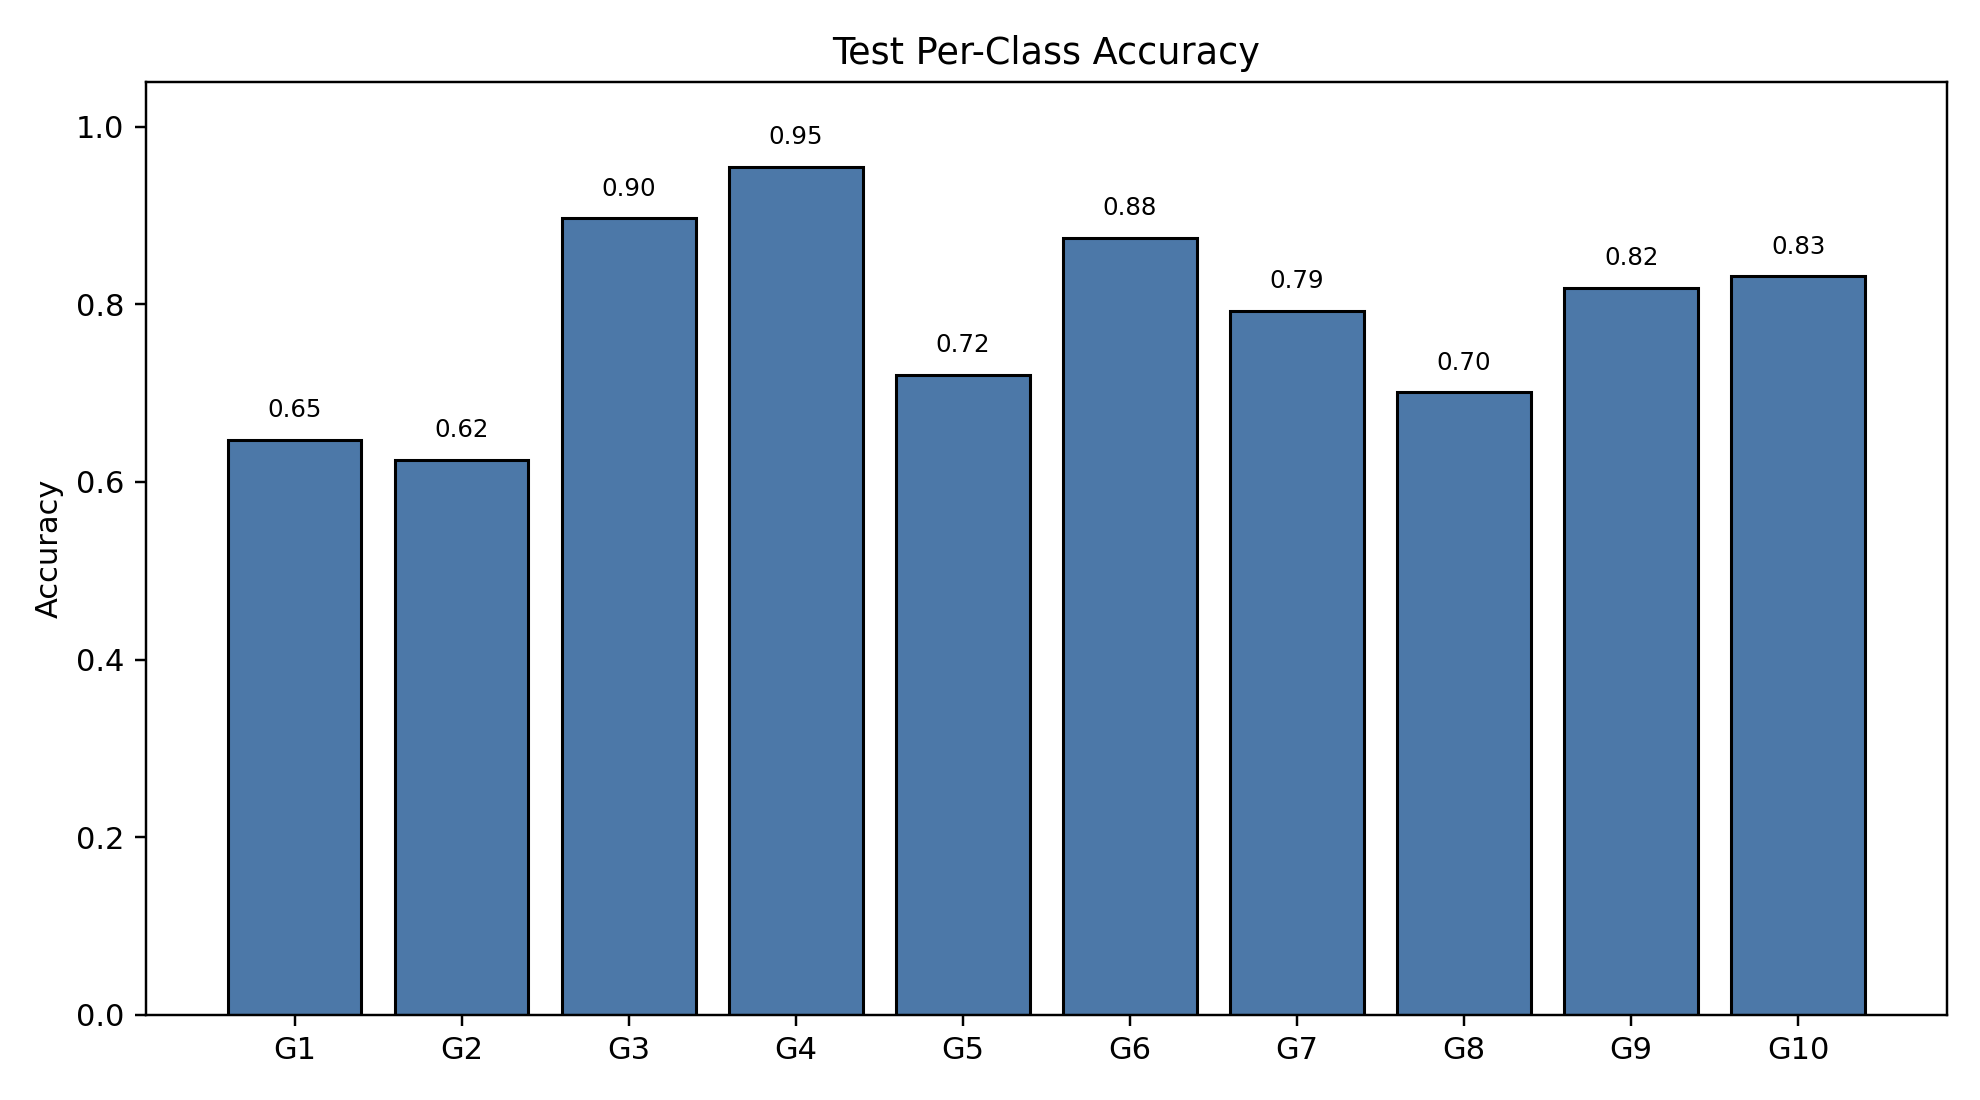

The table this chart was drawn from, first rows:
class_index, gesture_id, support, correct, accuracy
0, 1, 173, 112, 0.6474
1, 2, 176, 110, 0.625
2, 3, 213, 191, 0.8967
3, 4, 176, 168, 0.9545
4, 5, 186, 134, 0.7204
5, 6, 152, 133, 0.875
6, 7, 183, 145, 0.7923
7, 8, 167, 117, 0.7006
8, 9, 165, 135, 0.8182
9, 10, 160, 133, 0.8313
